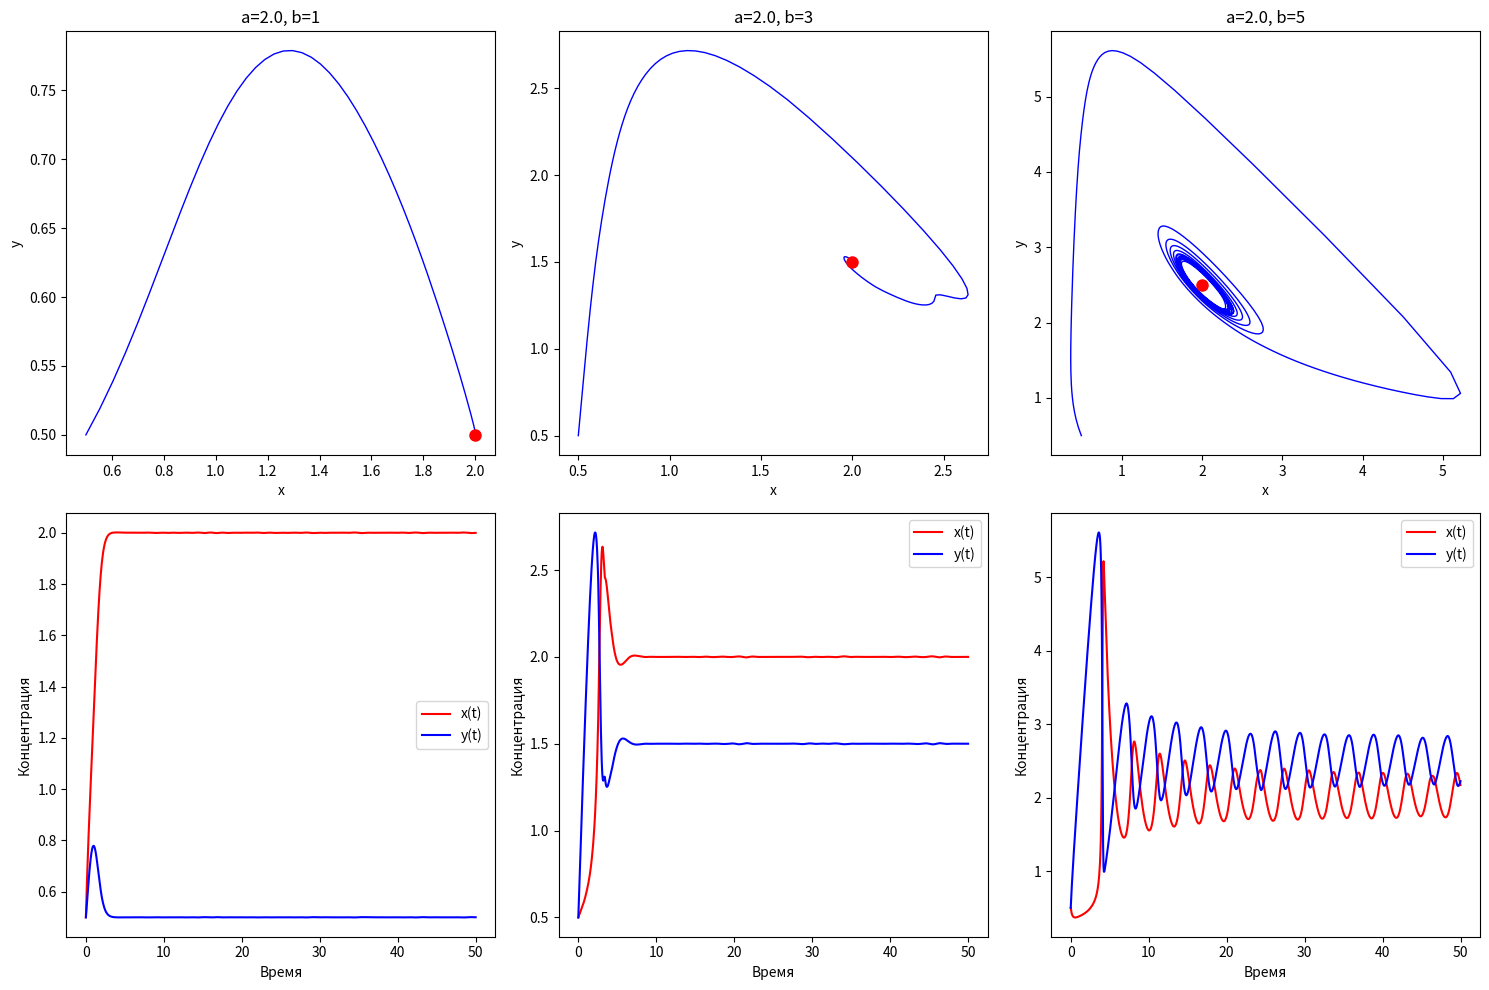
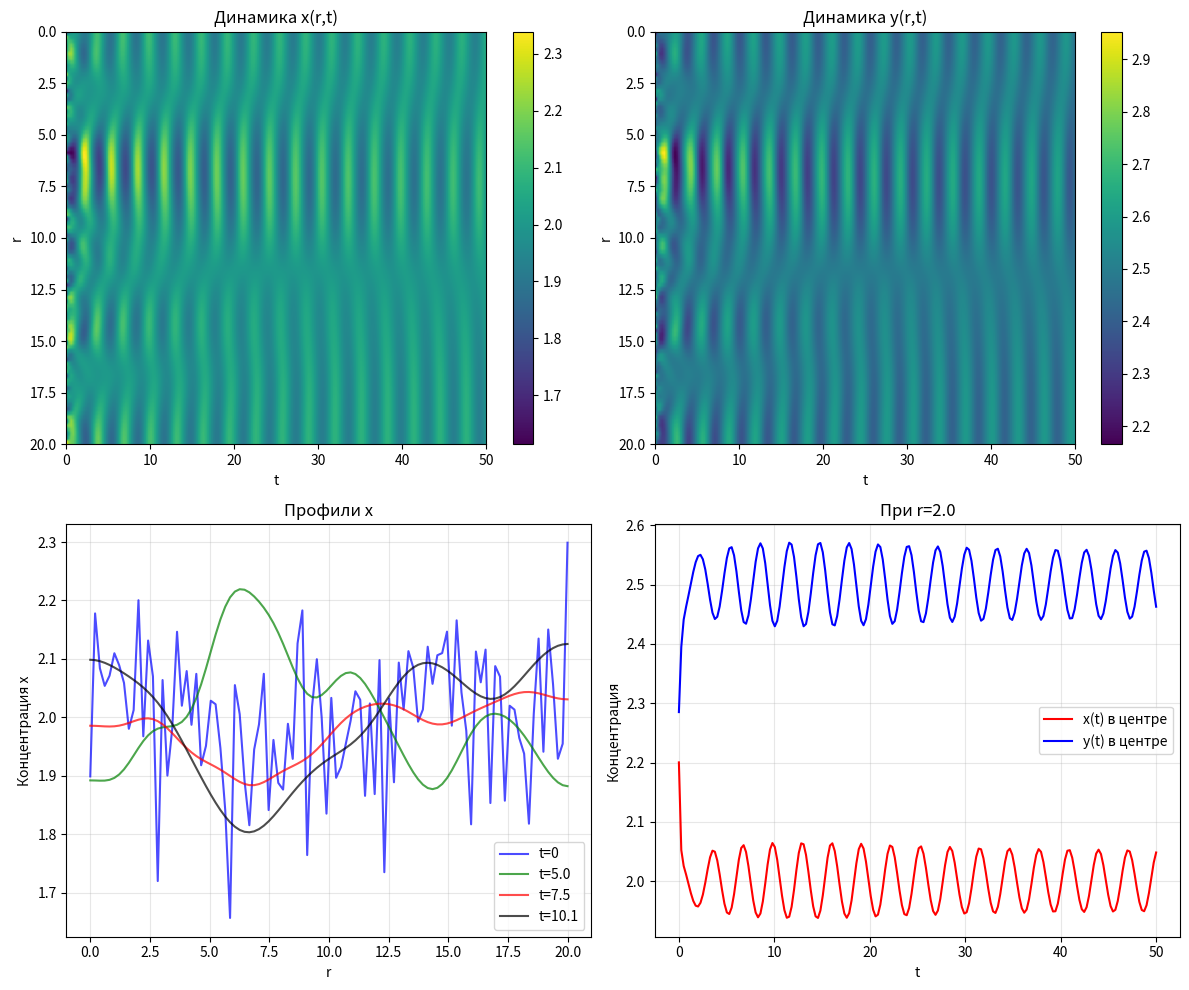

Here is the Python script that generated these plots, in order:
import numpy as np
import matplotlib.pyplot as plt
from scipy.integrate import solve_ivp

def brusselator_ode(t, u, a, b):
    x, y = u
    dxdt = a - (b + 1) * x + x**2 * y
    dydt = b * x - x**2 * y
    return [dxdt, dydt]


params = [{"a": 2.0, "b": 1}, {"a": 2.0, "b": 3}, {"a": 2.0, "b": 5}]

fig, axes = plt.subplots(2, 3, figsize=(15, 10))
for i, (param) in enumerate(params):
    a, b = param["a"], param["b"]
    # Решение системы
    t_span = [0, 50]
    t_eval = np.linspace(0, 50, 1000)
    sol = solve_ivp(
        brusselator_ode, t_span, [0.5, 0.5], args=(a, b), t_eval=t_eval, method="RK45"
    )
    # Фазовый портрет
    axes[0, i].plot(sol.y[0], sol.y[1], "b-", linewidth=1)
    axes[0, i].plot(a, b / a, "ro", markersize=8)  # Равновесие
    axes[0, i].set_xlabel("x")
    axes[0, i].set_ylabel("y")
    axes[0, i].set_title(f"a={a}, b={b}")
    # axes[0, i].grid(True)
    # Временные ряды
    axes[1, i].plot(sol.t, sol.y[0], "r-", label="x(t)")
    axes[1, i].plot(sol.t, sol.y[1], "b-", label="y(t)")
    axes[1, i].set_xlabel("Время")
    axes[1, i].set_ylabel("Концентрация")
    axes[1, i].legend()
    # axes[1, i].grid(True)
plt.tight_layout()
plt.show()

params = [{"a": 1.0, "b": 0.5}, {"a": 1.0, "b": 2}, {"a": 1.0, "b": 3}]

# Параметры для модели с диффузией
Dx = 0.1
Dy = 0.05
L = 20.0
N = 100
dx = L / (N - 1)
# Начальные условия с небольшим пространственным возмущением
x0 = a + 0.1 * np.random.randn(N)
y0 = b / a + 0.1 * np.random.randn(N)


# Функция для модели с диффузией
def brusselator_diffusion(t, state):
    x = state[:N]
    y = state[N:]
    dxdt = np.zeros_like(x)
    dydt = np.zeros_like(y)
    for i in range(1, N - 1):
        dxdt[i] = (
            a
            - (b + 1) * x[i]
            + x[i] ** 2 * y[i]
            + Dx * (x[i + 1] - 2 * x[i] + x[i - 1]) / dx**2
        )
        dydt[i] = (
            b * x[i] - x[i] ** 2 * y[i] + Dy * (y[i + 1] - 2 * y[i] + y[i - 1]) / dx**2
        )
    dxdt[0] = a - (b + 1) * x[0] + x[0] ** 2 * y[0] + Dx * 2 * (x[1] - x[0]) / dx**2
    dxdt[-1] = (
        a - (b + 1) * x[-1] + x[-1] ** 2 * y[-1] + Dx * 2 * (x[-2] - x[-1]) / dx**2
    )
    dydt[0] = b * x[0] - x[0] ** 2 * y[0] + Dy * 2 * (y[1] - y[0]) / dx**2
    dydt[-1] = b * x[-1] - x[-1] ** 2 * y[-1] + Dy * 2 * (y[-2] - y[-1]) / dx**2
    return np.concatenate([dxdt, dydt])


# Решение системы с диффузией
initial_state_diff = np.concatenate([x0, y0])
t_span_diff = (0, 50)
t_eval_diff = np.linspace(t_span_diff[0], t_span_diff[1], 200)
solution_diff = solve_ivp(
    brusselator_diffusion,
    t_span_diff,
    initial_state_diff,
    t_eval=t_eval_diff,
    method="BDF",
    rtol=1e-6,
)
# Визуализация пространственно-временной динамики
x_space_time = solution_diff.y[:N, :]
y_space_time = solution_diff.y[N:, :]
space = np.linspace(0, L, N)
time = solution_diff.t
fig, axes = plt.subplots(2, 2, figsize=(12, 10))
# Пространственно-временная диаграмма для x
im1 = axes[0, 0].imshow(x_space_time, aspect="auto", extent=[0, time[-1], L, 0])
axes[0, 0].set_xlabel("t")
axes[0, 0].set_ylabel("r")
axes[0, 0].set_title("Динамика x(r,t)")
plt.colorbar(im1, ax=axes[0, 0])
# Пространственно-временная диаграмма для y
im2 = axes[0, 1].imshow(y_space_time, aspect="auto", extent=[0, time[-1], L, 0])
axes[0, 1].set_xlabel("t")
axes[0, 1].set_ylabel("r")
axes[0, 1].set_title("Динамика y(r,t)")
plt.colorbar(im2, ax=axes[0, 1])
# Профили концентраций в разные моменты времени
axes[1, 0].plot(space, x_space_time[:, 0], "b-", label="t=0", alpha=0.7)
axes[1, 0].plot(space, x_space_time[:, 20], "g-", label=f"t={time[20]:.1f}", alpha=0.7)
axes[1, 0].plot(space, x_space_time[:, 30], "r-", label=f"t={time[30]:.1f}", alpha=0.7)
axes[1, 0].plot(space, x_space_time[:, 40], "k-", label=f"t={time[40]:.1f}", alpha=0.7)
axes[1, 0].set_xlabel("r")
axes[1, 0].set_ylabel("Концентрация x")
axes[1, 0].set_title("Профили x")
axes[1, 0].legend()
axes[1, 0].grid(True, alpha=0.3)
# Осцилляции в одной точке пространства
point_idx = 10
axes[1, 1].plot(time, x_space_time[point_idx, :], "r-", label="x(t) в центре")
axes[1, 1].plot(time, y_space_time[point_idx, :], "b-", label="y(t) в центре")
axes[1, 1].set_xlabel("t")
axes[1, 1].set_ylabel("Концентрация")
axes[1, 1].set_title(f"При r={space[point_idx]:.1f}")
axes[1, 1].legend()
axes[1, 1].grid(True, alpha=0.3)
plt.tight_layout()
plt.show()